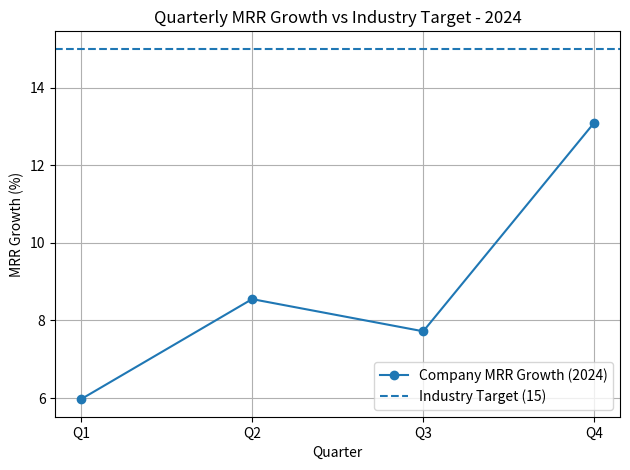
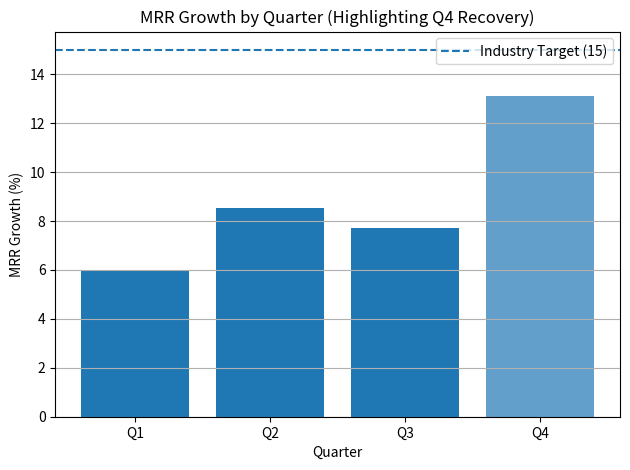

Python code for these plots, in order:
# codex used
"""
SaaS MRR Growth Analysis - 2024
Generated with help from an LLM (ChatGPT / Jules).
"""

import numpy as np
import matplotlib.pyplot as plt

# Quarterly MRR growth data for 2024
quarters = ["Q1", "Q2", "Q3", "Q4"]
mrr_growth = [5.97, 8.55, 7.72, 13.1]
industry_target = 15

# Calculate average MRR growth
average_growth = np.mean(mrr_growth)
print(f"Average MRR growth (2024): {average_growth:.2f}")  # should be 8.83

# Simple text insights
below_target = [q for q, val in zip(quarters, mrr_growth) if val < industry_target]
print("\nQuarters below industry target of 15:")
print(", ".join(below_target))

# Visualization 1: Quarterly growth vs industry benchmark
plt.figure()
plt.plot(quarters, mrr_growth, marker="o", label="Company MRR Growth (2024)")
plt.axhline(industry_target, linestyle="--", label="Industry Target (15)")
plt.title("Quarterly MRR Growth vs Industry Target - 2024")
plt.xlabel("Quarter")
plt.ylabel("MRR Growth (%)")
plt.legend()
plt.grid(True)
plt.tight_layout()
plt.savefig("mrr_growth_vs_target.png")  # saved to file
plt.close()

# Visualization 2: Bar chart highlighting Q4 improvement
plt.figure()
bars = plt.bar(quarters, mrr_growth)
plt.axhline(industry_target, linestyle="--", label="Industry Target (15)")

# Highlight Q4 as a positive signal
q4_index = quarters.index("Q4")
bars[q4_index].set_alpha(0.7)

plt.title("MRR Growth by Quarter (Highlighting Q4 Recovery)")
plt.xlabel("Quarter")
plt.ylabel("MRR Growth (%)")
plt.legend()
plt.grid(True, axis="y")
plt.tight_layout()
plt.savefig("mrr_growth_bars.png")
plt.close()

print("\nGenerated visualizations:")
print("- mrr_growth_vs_target.png")
print("- mrr_growth_bars.png")
